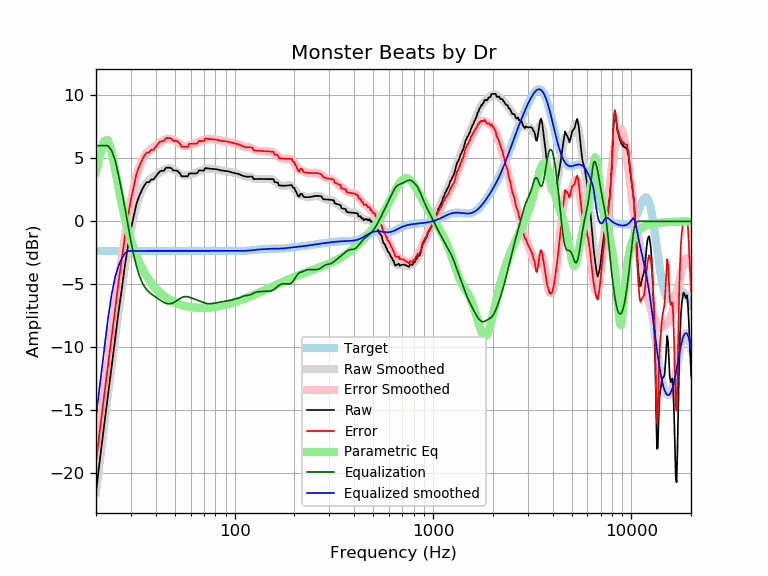

The file beside this chart, header and first rows:
frequency, raw, error, smoothed, error_smoothed, equalization, parametric_eq, equalized_raw, equalized_smoothed, target
20, -21.50, -19.15, -21.52, -19.17, 6.00, 3.89, -15.50, -15.52, -2.35
21, -18.71, -16.36, -18.77, -16.42, 6.00, 5.33, -12.71, -12.77, -2.35
22, -16.15, -13.80, -16.16, -13.81, 6.00, 6.38, -10.15, -10.16, -2.35
23, -13.79, -11.44, -13.70, -11.34, 6.00, 6.45, -7.79, -7.70, -2.35
24, -11.56, -9.21, -11.38, -9.03, 5.61, 5.49, -5.96, -5.77, -2.35
25, -9.30, -6.95, -9.19, -6.84, 4.80, 4.06, -4.50, -4.39, -2.35
26, -7.14, -4.79, -7.16, -4.81, 3.64, 2.62, -3.50, -3.52, -2.35
27, -5.35, -3.00, -5.28, -2.93, 2.35, 1.33, -3.00, -2.93, -2.35
28, -3.47, -1.12, -3.57, -1.22, 1.04, 0.22, -2.43, -2.54, -2.35
29, -1.96, 0.39, -2.06, 0.29, -0.29, -0.72, -2.25, -2.35, -2.35
30, -0.62, 1.73, -0.76, 1.59, -1.59, -1.51, -2.21, -2.35, -2.35
31, 0.43, 2.78, 0.34, 2.69, -2.69, -2.18, -2.26, -2.35, -2.35
32, 1.41, 3.76, 1.22, 3.57, -3.57, -2.75, -2.17, -2.35, -2.35
33, 1.98, 4.33, 1.91, 4.26, -4.26, -3.25, -2.28, -2.35, -2.35
34, 2.45, 4.80, 2.43, 4.78, -4.78, -3.67, -2.33, -2.35, -2.35
35, 2.83, 5.18, 2.81, 5.16, -5.16, -4.04, -2.33, -2.35, -2.35
36, 3.10, 5.46, 3.07, 5.43, -5.43, -4.36, -2.32, -2.35, -2.35
37, 3.10, 5.46, 3.27, 5.62, -5.62, -4.65, -2.52, -2.35, -2.35
38, 3.32, 5.68, 3.42, 5.77, -5.77, -4.90, -2.44, -2.35, -2.35
39, 3.32, 5.67, 3.54, 5.89, -5.89, -5.12, -2.57, -2.35, -2.35
40, 3.54, 5.90, 3.66, 6.01, -6.01, -5.31, -2.47, -2.35, -2.35
41, 3.77, 6.12, 3.77, 6.13, -6.13, -5.49, -2.36, -2.35, -2.35
42, 3.95, 6.30, 3.89, 6.24, -6.24, -5.64, -2.29, -2.35, -2.35
43, 4.01, 6.36, 3.99, 6.35, -6.35, -5.78, -2.34, -2.35, -2.35
44, 4.01, 6.37, 4.09, 6.44, -6.44, -5.91, -2.42, -2.35, -2.35
45, 4.25, 6.60, 4.15, 6.50, -6.50, -6.02, -2.26, -2.35, -2.35
46, 4.25, 6.60, 4.19, 6.54, -6.54, -6.12, -2.29, -2.35, -2.35
47, 4.25, 6.60, 4.20, 6.55, -6.55, -6.21, -2.30, -2.35, -2.35
48, 4.21, 6.56, 4.17, 6.52, -6.52, -6.29, -2.31, -2.35, -2.35
49, 4.03, 6.38, 4.12, 6.47, -6.47, -6.37, -2.44, -2.35, -2.35
50, 4.03, 6.38, 4.04, 6.39, -6.39, -6.43, -2.36, -2.35, -2.35
51, 4.03, 6.38, 3.95, 6.31, -6.31, -6.49, -2.28, -2.35, -2.35
52, 3.93, 6.28, 3.86, 6.21, -6.21, -6.55, -2.28, -2.35, -2.35
53, 3.80, 6.15, 3.77, 6.13, -6.13, -6.59, -2.33, -2.35, -2.35
54, 3.57, 5.92, 3.70, 6.06, -6.06, -6.64, -2.49, -2.35, -2.35
55, 3.57, 5.92, 3.65, 6.00, -6.00, -6.67, -2.44, -2.35, -2.35
56, 3.57, 5.92, 3.63, 5.98, -5.98, -6.71, -2.41, -2.35, -2.35
57, 3.57, 5.92, 3.62, 5.97, -5.97, -6.74, -2.41, -2.35, -2.35
58, 3.57, 5.92, 3.64, 5.99, -5.99, -6.76, -2.42, -2.35, -2.35
59, 3.80, 6.15, 3.67, 6.02, -6.02, -6.79, -2.22, -2.35, -2.35
60, 3.80, 6.15, 3.71, 6.06, -6.06, -6.81, -2.26, -2.35, -2.35
61, 3.79, 6.15, 3.75, 6.10, -6.10, -6.82, -2.31, -2.35, -2.35
62, 3.79, 6.15, 3.79, 6.14, -6.14, -6.84, -2.35, -2.35, -2.35
63, 3.80, 6.15, 3.83, 6.18, -6.18, -6.85, -2.39, -2.35, -2.35
64, 3.80, 6.15, 3.87, 6.22, -6.22, -6.86, -2.42, -2.35, -2.35
65, 3.85, 6.20, 3.91, 6.26, -6.26, -6.86, -2.41, -2.35, -2.35
66, 4.03, 6.38, 3.95, 6.30, -6.30, -6.87, -2.27, -2.35, -2.35
67, 4.03, 6.38, 3.99, 6.34, -6.34, -6.87, -2.31, -2.35, -2.35
68, 4.03, 6.38, 4.03, 6.38, -6.38, -6.87, -2.35, -2.35, -2.35
69, 4.02, 6.37, 4.07, 6.42, -6.42, -6.87, -2.40, -2.35, -2.35
70, 4.01, 6.36, 4.11, 6.46, -6.46, -6.87, -2.45, -2.35, -2.35
71, 4.23, 6.58, 4.14, 6.49, -6.49, -6.87, -2.26, -2.35, -2.35
72, 4.21, 6.56, 4.16, 6.51, -6.51, -6.86, -2.30, -2.35, -2.35
73, 4.20, 6.55, 4.18, 6.53, -6.53, -6.86, -2.33, -2.35, -2.35
74, 4.18, 6.53, 4.18, 6.54, -6.54, -6.85, -2.35, -2.35, -2.35
75, 4.17, 6.52, 4.19, 6.54, -6.54, -6.84, -2.37, -2.35, -2.35
76, 4.16, 6.52, 4.18, 6.53, -6.53, -6.83, -2.37, -2.35, -2.35
77, 4.16, 6.51, 4.17, 6.53, -6.53, -6.82, -2.37, -2.35, -2.35
78, 4.16, 6.51, 4.16, 6.51, -6.51, -6.81, -2.36, -2.35, -2.35
79, 4.15, 6.50, 4.15, 6.50, -6.50, -6.80, -2.35, -2.35, -2.35
... 553 more rows
